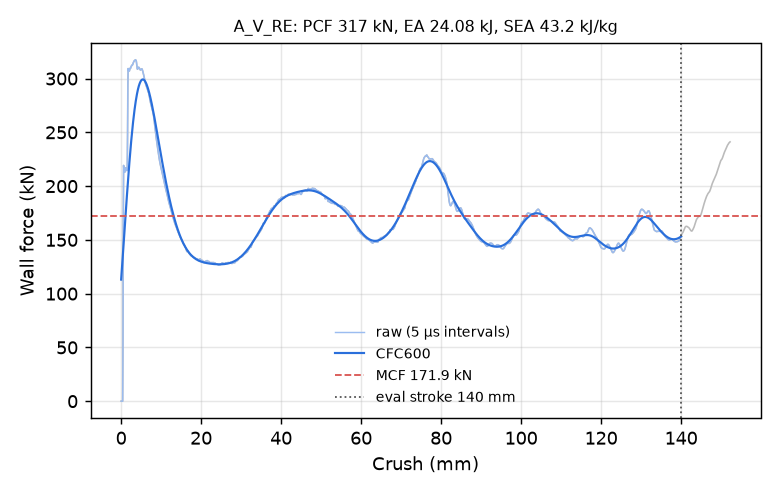

The table this chart was drawn from, first rows:
time_ms, crush_mm, force_kN, force_CFC600_kN
0.000000000000000000e+00, -0.000000000000000000e+00, 0.000000000000000000e+00, 1.130484106963971982e+02
5.049584433436393738e-03, 7.715764641761779785e-02, 0.000000000000000000e+00, 1.170368445446165850e+02
1.009916886687278748e-02, 1.543152928352355957e-01, 0.000000000000000000e+00, 1.210675015145378666e+02
1.514875330030918121e-02, 2.314729541540145874e-01, 0.000000000000000000e+00, 1.251364055927281100e+02
2.004053816199302673e-02, 3.062194287776947021e-01, 0.000000000000000000e+00, 1.292392932252778337e+02
2.509012259542942047e-02, 3.833770751953125000e-01, 0.000000000000000000e+00, 1.333716036605689510e+02
3.013970702886581421e-02, 4.605347216129302979e-01, 5.710155574570038794e+01, 1.375284776865214553e+02
3.503149375319480896e-02, 5.352802276611328125e-01, 1.659104861212004494e+02, 1.417047978718667309e+02
4.008107632398605347e-02, 6.124282479286193848e-01, 2.191987542024629363e+02, 1.458953020551120119e+02
4.513066262006759644e-02, 6.895662546157836914e-01, 2.159561419114353384e+02, 1.500947353813286895e+02
5.002244561910629272e-02, 7.642843127250671387e-01, 2.140894369833481505e+02, 1.542979586795595139e+02
5.507203191518783569e-02, 8.414029479026794434e-01, 2.131170837539770275e+02, 1.584999821411455514e+02
6.012161448597908020e-02, 9.185118675231933594e-01, 2.129809394393293758e+02, 1.626959590684698469e+02
6.501340121030807495e-02, 9.932017922401428223e-01, 2.143390903364380335e+02, 1.668811735677118122e+02
7.006358355283737183e-02, 1.070300579071044922e+00, 2.165506232810838867e+02, 1.710510307493733535e+02
7.511456310749053955e-02, 1.147401690483093262e+00, 2.170009468930616379e+02, 1.752010491592869528e+02
8.000741899013519287e-02, 1.222079515457153320e+00, 2.159387158114368788e+02, 1.793268537470554236e+02
8.505792915821075439e-02, 1.299153804779052734e+00, 2.152459925284094595e+02, 1.834241671984091511e+02
9.010854363441467285e-02, 1.376219868659973145e+00, 2.148063031011573116e+02, 1.874887993160197084e+02
9.500154852867126465e-02, 1.450871706008911133e+00, 2.144359722699203985e+02, 1.915166357980794771e+02
1.000524833798408508e-01, 1.527923226356506348e+00, 2.155941437678914383e+02, 1.955036275826323049e+02
1.051033437252044678e-01, 1.604963898658752441e+00, 2.478472138365248725e+02, 1.994457860684510706e+02
1.101542711257934570e-01, 1.681994557380676270e+00, 2.950000605018837518e+02, 2.033392005440855996e+02
1.150476112961769104e-01, 1.756608963012695312e+00, 3.093094392641589252e+02, 2.071800883019988078e+02
1.200986057519912720e-01, 1.833613157272338867e+00, 3.072183732823222044e+02, 2.109648548912450678e+02
1.251496672630310059e-01, 1.910604476928710938e+00, 3.071068933538226133e+02, 2.146901292654491158e+02
1.300432085990905762e-01, 1.985181212425231934e+00, 3.072179277158584227e+02, 2.183527683807238589e+02
1.350947767496109009e-01, 2.062152385711669922e+00, 3.070193486420693603e+02, 2.219498491726408531e+02
1.401461958885192871e-01, 2.139107227325439453e+00, 3.083700592744694973e+02, 2.254786596670737140e+02
1.450397819280624390e-01, 2.213644266128540039e+00, 3.096064956793514966e+02, 2.289366912994647123e+02
1.500914543867111206e-01, 2.290575027465820312e+00, 3.094304877799618794e+02, 2.323216323473580474e+02
1.551432162523269653e-01, 2.367493152618408203e+00, 3.095786107237995566e+02, 2.356313615124098249e+02
1.600372493267059326e-01, 2.441996335983276367e+00, 3.106829636165443844e+02, 2.388639409144015531e+02
1.650893688201904297e-01, 2.518891811370849609e+00, 3.115465914200246402e+02, 2.420176092287506719e+02
1.701414138078689575e-01, 2.595772027969360352e+00, 3.117082534767193920e+02, 2.450907755942406538e+02
1.750355362892150879e-01, 2.670235157012939453e+00, 3.121582665106859054e+02, 2.480820137354216115e+02
1.800875961780548096e-01, 2.747087478637695312e+00, 3.126336127092866377e+02, 2.509900558248343145e+02
1.851396411657333374e-01, 2.823925018310546875e+00, 3.125946844768947699e+02, 2.538137862826260971e+02
1.900339275598526001e-01, 2.898349761962890625e+00, 3.131262808529571657e+02, 2.565522356424768873e+02
1.950861066579818726e-01, 2.975161314010620117e+00, 3.141463099568961184e+02, 2.592045746286308372e+02
2.001383453607559204e-01, 3.051959276199340820e+00, 3.148354248322378908e+02, 2.617701088826336218e+02
2.050327062606811523e-01, 3.126343727111816406e+00, 3.153893372452501467e+02, 2.642482743751979228e+02
2.100850939750671387e-01, 3.203115463256835938e+00, 3.161496206661956307e+02, 2.666386330543726899e+02
2.151375561952590942e-01, 3.279873847961425781e+00, 3.165842413391815739e+02, 2.689408685308575286e+02
2.200322002172470093e-01, 3.354220867156982422e+00, 3.166551780516486474e+02, 2.711547817787677559e+02
2.250849157571792603e-01, 3.430954694747924805e+00, 3.168459937972714897e+02, 2.732802866598543119e+02
2.301377356052398682e-01, 3.507675647735595703e+00, 3.173155857215244282e+02, 2.753174052833024916e+02
2.350327968597412109e-01, 3.581987142562866211e+00, 3.174829698857115545e+02, 2.772662635385013346e+02
2.400858998298645020e-01, 3.658683538436889648e+00, 3.172290315944244981e+02, 2.791270868610771458e+02
2.451390475034713745e-01, 3.735366344451904297e+00, 3.168502612513881331e+02, 2.809001958539221846e+02
2.500343918800354004e-01, 3.809640407562255859e+00, 3.157708889429559918e+02, 2.825860014258503838e+02
2.550877332687377930e-01, 3.886297464370727539e+00, 3.134048042197013046e+02, 2.841849991254038628e+02
2.601411044597625732e-01, 3.962940454483032227e+00, 3.106002266838522701e+02, 2.856977620923908034e+02
2.650366127490997314e-01, 4.037175655364990234e+00, 3.088756261383798005e+02, 2.871249325351702737e+02
2.700900733470916748e-01, 4.113792419433593750e+00, 3.086790044350353810e+02, 2.884672130222198803e+02
2.751435041427612305e-01, 4.190393924713134766e+00, 3.094663341773710954e+02, 2.897253595404629323e+02
2.800389528274536133e-01, 4.264587402343750000e+00, 3.102262885682191609e+02, 2.909001772719263954e+02
2.850923836231231689e-01, 4.341161727905273438e+00, 3.105180409088786746e+02, 2.919925184279956625e+02
2.901459038257598877e-01, 4.417722225189208984e+00, 3.104491111515024500e+02, 2.930032807365440135e+02
2.950415015220642090e-01, 4.491877555847167969e+00, 3.101168924160990628e+02, 2.939334055845097282e+02
... 2,198 more rows
